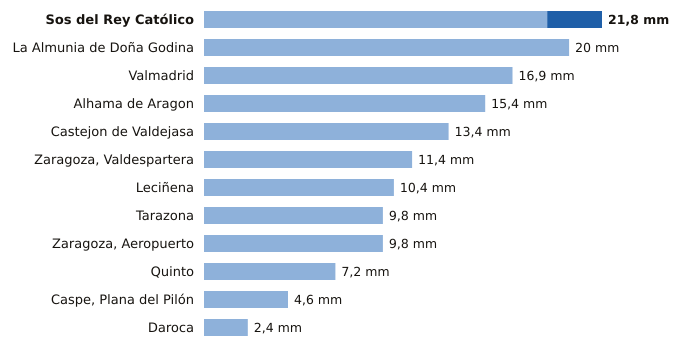

The table this chart was drawn from, first rows:
estacion, provincia, indicativo, mm_6_dias_anteriores, mm_hoy, mm_7_dias, horas_de_hoy
Sos del Rey Católico, Zaragoza, 9244X, 18.8, 3.0, 21.8, 18
La Almunia de Doña Godina, Zaragoza, 9427X, 20.0, 0.0, 20.0, 18
Valmadrid, Zaragoza, 9501X, 16.9, 0.0, 16.9, 18
Alhama de Aragon, Zaragoza, 9354X, 15.4, 0.0, 15.4, 18
Castejon de Valdejasa, Zaragoza, 9336D, 13.4, 0.0, 13.4, 18
Zaragoza, Valdespartera, Zaragoza, 9434P, 11.4, 0.0, 11.4, 18
Leciñena, Zaragoza, 9495Y, 10.4, 0.0, 10.4, 18
Tarazona, Zaragoza, 9299X, 9.8, 0.0, 9.8, 18
Zaragoza, Aeropuerto, Zaragoza, 9434, 9.8, 0.0, 9.8, 18
Quinto, Zaragoza, 9510X, 7.2, 0.0, 7.2, 18
Caspe, Plana del Pilón, Zaragoza, 9574B, 4.6, 0.0, 4.6, 18
Daroca, Zaragoza, 9390, 2.4, 0.0, 2.4, 18
